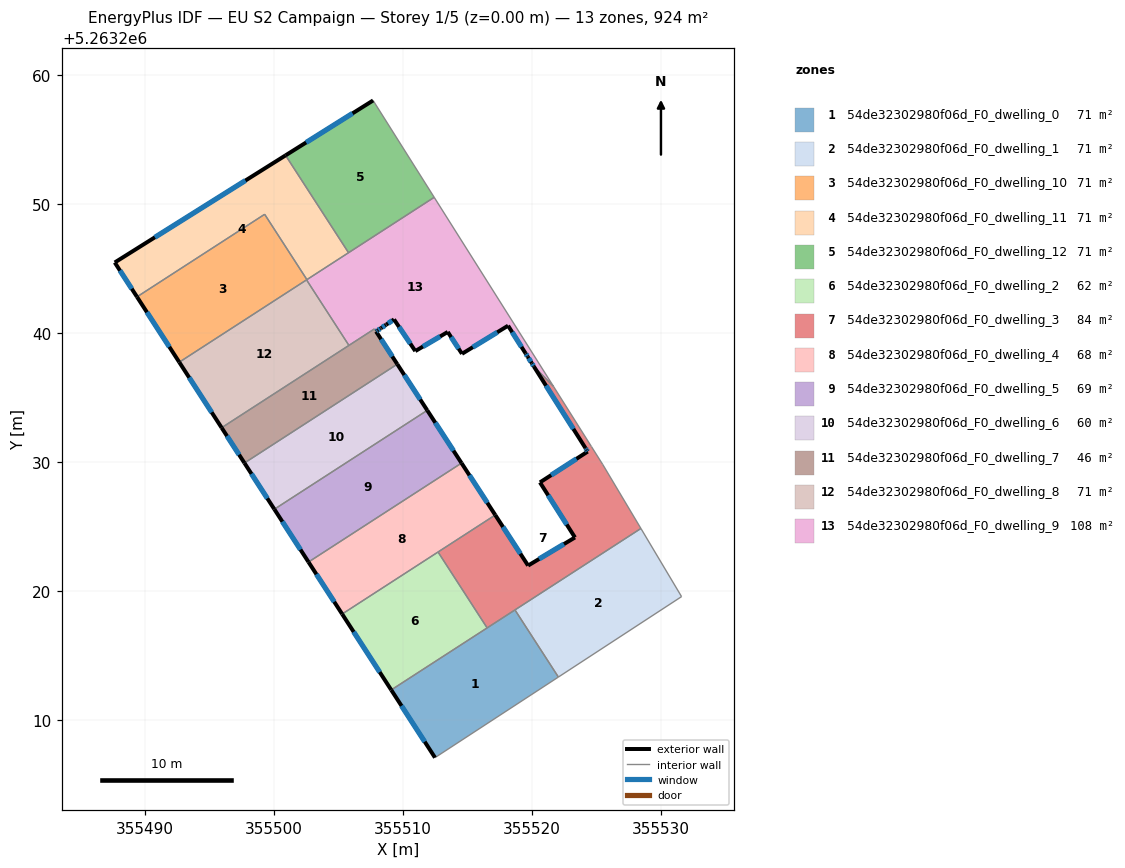
=== STOREY PLAN SPEC (per zone: floor XY polygon, exterior-wall plan segments, windows/doors) ===
zone 1: 54de32302980f06d_F0_dwelling_0  (71.1 m²)
  floor: (355518.71, 5263218.56) (355522.07, 5263213.36) (355512.51, 5263207.11) (355509.11, 5263212.36)
  exterior wall: (355509.11, 5263212.36) – (355512.51, 5263207.11)  [6.2 m]
    window: (355509.91, 5263211.13) – (355511.71, 5263208.34)  [5.3 m²]
  interior walls: 4
zone 2: 54de32302980f06d_F0_dwelling_1  (71.1 m²)
  floor: (355528.47, 5263224.88) (355531.62, 5263219.59) (355522.07, 5263213.36) (355518.71, 5263218.56)
  interior walls: 4
zone 3: 54de32302980f06d_F0_dwelling_10  (71.1 m²)
  floor: (355499.30, 5263249.23) (355502.58, 5263244.17) (355502.55, 5263244.15) (355492.68, 5263237.77) (355489.40, 5263242.83)
  exterior wall: (355489.40, 5263242.83) – (355492.68, 5263237.77)  [6.0 m]
    window: (355490.17, 5263241.64) – (355491.91, 5263238.96)  [5.1 m²]
  interior walls: 4
zone 4: 54de32302980f06d_F0_dwelling_11  (71.1 m²)
  floor: (355500.92, 5263253.80) (355505.80, 5263246.25) (355502.58, 5263244.17) (355499.30, 5263249.23) (355489.40, 5263242.83) (355487.68, 5263245.50)
  exterior wall: (355487.68, 5263245.50) – (355489.40, 5263242.83)  [3.2 m]
    window: (355488.08, 5263244.87) – (355489.00, 5263243.46)  [2.7 m²]
  exterior wall: (355500.92, 5263253.80) – (355487.68, 5263245.50)  [15.6 m]
    window: (355497.81, 5263251.85) – (355490.79, 5263247.45)  [13.2 m²]
  interior walls: 4
zone 5: 54de32302980f06d_F0_dwelling_12  (71.1 m²)
  floor: (355507.71, 5263258.06) (355512.44, 5263250.55) (355505.80, 5263246.25) (355500.92, 5263253.80)
  exterior wall: (355507.71, 5263258.06) – (355500.92, 5263253.80)  [8.0 m]
    window: (355506.11, 5263257.06) – (355502.51, 5263254.80)  [6.8 m²]
  interior walls: 3
zone 6: 54de32302980f06d_F0_dwelling_2  (62.1 m²)
  floor: (355512.74, 5263223.05) (355516.55, 5263217.17) (355509.11, 5263212.36) (355505.31, 5263218.24)
  exterior wall: (355505.31, 5263218.24) – (355509.11, 5263212.36)  [7.0 m]
    window: (355506.20, 5263216.86) – (355508.22, 5263213.74)  [5.9 m²]
  interior walls: 3
zone 7: 54de32302980f06d_F0_dwelling_3  (84.4 m²)
  floor: (355521.69, 5263235.90) (355524.63, 5263231.23) (355524.64, 5263231.21) (355525.51, 5263229.84) (355528.47, 5263224.88) (355516.55, 5263217.17) (355512.74, 5263223.05) (355517.18, 5263225.92) (355519.72, 5263222.00) (355523.36, 5263224.18) (355520.64, 5263228.45) (355524.34, 5263230.84) (355524.26, 5263230.96) (355524.17, 5263231.11) (355520.17, 5263237.43)
  exterior wall: (355520.17, 5263237.43) – (355524.17, 5263231.11)  [7.5 m]
    window: (355521.11, 5263235.95) – (355523.23, 5263232.59)  [6.3 m²]
  exterior wall: (355519.72, 5263222.00) – (355517.18, 5263225.92)  [4.7 m]
    window: (355519.13, 5263222.92) – (355517.77, 5263225.00)  [3.9 m²]
  exterior wall: (355523.36, 5263224.18) – (355519.72, 5263222.00)  [4.2 m]
    window: (355522.50, 5263223.67) – (355520.58, 5263222.51)  [3.6 m²]
  exterior wall: (355520.64, 5263228.45) – (355523.36, 5263224.18)  [5.1 m]
    window: (355521.28, 5263227.45) – (355522.72, 5263225.18)  [4.3 m²]
  exterior wall: (355524.34, 5263230.84) – (355520.64, 5263228.45)  [4.4 m]
    window: (355523.47, 5263230.28) – (355521.51, 5263229.01)  [3.7 m²]
  exterior wall: (355524.26, 5263230.96) – (355524.34, 5263230.84)  [0.1 m]
    window: (355524.28, 5263230.93) – (355524.32, 5263230.87)  [0.1 m²]
  exterior wall: (355524.17, 5263231.11) – (355524.26, 5263230.96)  [0.2 m]
    window: (355524.19, 5263231.07) – (355524.24, 5263231.00)  [0.1 m²]
  interior walls: 9
zone 8: 54de32302980f06d_F0_dwelling_4  (67.9 m²)
  floor: (355514.56, 5263229.95) (355517.18, 5263225.92) (355505.31, 5263218.24) (355502.70, 5263222.27)
  exterior wall: (355502.70, 5263222.27) – (355505.31, 5263218.24)  [4.8 m]
    window: (355503.31, 5263221.33) – (355504.69, 5263219.19)  [4.1 m²]
  exterior wall: (355517.18, 5263225.92) – (355514.56, 5263229.95)  [4.8 m]
    window: (355516.56, 5263226.87) – (355515.18, 5263229.00)  [4.1 m²]
  interior walls: 3
zone 9: 54de32302980f06d_F0_dwelling_5  (68.9 m²)
  floor: (355511.91, 5263234.04) (355514.56, 5263229.95) (355502.70, 5263222.27) (355500.05, 5263226.37)
  exterior wall: (355500.05, 5263226.37) – (355502.70, 5263222.27)  [4.9 m]
    window: (355500.67, 5263225.41) – (355502.08, 5263223.24)  [4.1 m²]
  exterior wall: (355514.56, 5263229.95) – (355511.91, 5263234.04)  [4.9 m]
    window: (355513.94, 5263230.91) – (355512.53, 5263233.07)  [4.1 m²]
  interior walls: 2
zone 10: 54de32302980f06d_F0_dwelling_6  (60.3 m²)
  floor: (355509.58, 5263237.62) (355511.91, 5263234.04) (355500.05, 5263226.37) (355497.73, 5263229.95)
  exterior wall: (355497.73, 5263229.95) – (355500.05, 5263226.37)  [4.3 m]
    window: (355498.28, 5263229.11) – (355499.51, 5263227.21)  [3.6 m²]
  exterior wall: (355511.91, 5263234.04) – (355509.58, 5263237.62)  [4.3 m]
    window: (355511.36, 5263234.88) – (355510.13, 5263236.77)  [3.6 m²]
  interior walls: 2
zone 11: 54de32302980f06d_F0_dwelling_7  (45.9 m²)
  floor: (355507.94, 5263240.15) (355509.58, 5263237.62) (355497.73, 5263229.95) (355495.96, 5263232.69) (355507.80, 5263240.34)
  exterior wall: (355495.96, 5263232.69) – (355497.73, 5263229.95)  [3.3 m]
    window: (355496.38, 5263232.04) – (355497.32, 5263230.59)  [2.7 m²]
  exterior wall: (355509.58, 5263237.62) – (355507.94, 5263240.15)  [3.0 m]
    window: (355509.20, 5263238.21) – (355508.32, 5263239.55)  [2.5 m²]
  interior walls: 4
zone 12: 54de32302980f06d_F0_dwelling_8  (71.1 m²)
  floor: (355502.55, 5263244.15) (355505.83, 5263239.07) (355495.96, 5263232.69) (355492.68, 5263237.77)
  exterior wall: (355492.68, 5263237.77) – (355495.96, 5263232.69)  [6.1 m]
    window: (355493.45, 5263236.57) – (355495.19, 5263233.88)  [5.1 m²]
  interior walls: 3
zone 13: 54de32302980f06d_F0_dwelling_9  (108.3 m²)
  floor: (355512.44, 5263250.55) (355521.69, 5263235.90) (355520.17, 5263237.43) (355520.01, 5263237.69) (355519.69, 5263238.19) (355519.53, 5263238.45) (355518.17, 5263240.60) (355514.60, 5263238.42) (355513.49, 5263240.11) (355510.98, 5263238.63) (355509.33, 5263241.08) (355508.73, 5263240.68) (355508.71, 5263240.67) (355508.32, 5263240.41) (355508.31, 5263240.40) (355508.29, 5263240.39) (355508.06, 5263240.23) (355507.93, 5263240.15) (355507.81, 5263240.35) (355505.83, 5263239.07) (355502.55, 5263244.15)
  exterior wall: (355519.69, 5263238.19) – (355520.01, 5263237.69)  [0.6 m]
    window: (355519.77, 5263238.07) – (355519.94, 5263237.81)  [0.5 m²]
  exterior wall: (355519.53, 5263238.45) – (355519.69, 5263238.19)  [0.3 m]
    window: (355519.57, 5263238.39) – (355519.65, 5263238.25)  [0.3 m²]
  exterior wall: (355518.17, 5263240.60) – (355519.53, 5263238.45)  [2.5 m]
    window: (355518.49, 5263240.09) – (355519.21, 5263238.95)  [2.1 m²]
  exterior wall: (355514.60, 5263238.42) – (355518.17, 5263240.60)  [4.2 m]
    window: (355515.44, 5263238.93) – (355517.33, 5263240.09)  [3.5 m²]
  exterior wall: (355513.49, 5263240.11) – (355514.60, 5263238.42)  [2.0 m]
    window: (355513.75, 5263239.71) – (355514.34, 5263238.82)  [1.7 m²]
  exterior wall: (355510.98, 5263238.63) – (355513.49, 5263240.11)  [2.9 m]
    window: (355511.57, 5263238.98) – (355512.90, 5263239.76)  [2.5 m²]
  exterior wall: (355509.33, 5263241.08) – (355510.98, 5263238.63)  [3.0 m]
    window: (355509.72, 5263240.51) – (355510.59, 5263239.21)  [2.5 m²]
  exterior wall: (355508.73, 5263240.68) – (355509.33, 5263241.08)  [0.7 m]
    window: (355508.87, 5263240.77) – (355509.19, 5263240.99)  [0.6 m²]
  exterior wall: (355508.71, 5263240.67) – (355508.73, 5263240.68)  [0.0 m]
  exterior wall: (355508.32, 5263240.41) – (355508.71, 5263240.67)  [0.5 m]
    window: (355508.41, 5263240.47) – (355508.62, 5263240.61)  [0.4 m²]
  exterior wall: (355508.31, 5263240.40) – (355508.32, 5263240.41)  [0.0 m]
  exterior wall: (355508.29, 5263240.39) – (355508.31, 5263240.40)  [0.0 m]
  exterior wall: (355508.06, 5263240.23) – (355508.29, 5263240.39)  [0.3 m]
    window: (355508.11, 5263240.27) – (355508.24, 5263240.35)  [0.2 m²]
  exterior wall: (355507.93, 5263240.15) – (355508.06, 5263240.23)  [0.1 m]
    window: (355507.96, 5263240.17) – (355508.03, 5263240.21)  [0.1 m²]
  exterior wall: (355520.01, 5263237.69) – (355520.17, 5263237.43)  [0.3 m]
    window: (355520.05, 5263237.63) – (355520.13, 5263237.49)  [0.3 m²]
  interior walls: 8

=== DERIVED (storey summary) ===
Building: EU S2 Campaign
Storey: 1 of 5  (floor level z = 0.00 m)
Storey gross floor area: 924.3 m²
Zones on this storey: 13
  - 54de32302980f06d_F0_dwelling_0: floor 71.1 m²; exterior wall 6.2 m (18.7 m²); 1 window(s) 5.3 m²; WWR 28.1%
  - 54de32302980f06d_F0_dwelling_1: floor 71.1 m²
  - 54de32302980f06d_F0_dwelling_10: floor 71.1 m²; exterior wall 6.0 m (18.1 m²); 1 window(s) 5.1 m²; WWR 28.1%
  - 54de32302980f06d_F0_dwelling_11: floor 71.1 m²; exterior wall 18.8 m (56.4 m²); 2 window(s) 15.9 m²; WWR 28.1%
  - 54de32302980f06d_F0_dwelling_12: floor 71.1 m²; exterior wall 8.0 m (24.0 m²); 1 window(s) 6.8 m²; WWR 28.1%
  - 54de32302980f06d_F0_dwelling_2: floor 62.1 m²; exterior wall 7.0 m (21.0 m²); 1 window(s) 5.9 m²; WWR 28.1%
  - 54de32302980f06d_F0_dwelling_3: floor 84.4 m²; exterior wall 26.2 m (78.5 m²); 7 window(s) 22.1 m²; WWR 28.1%
  - 54de32302980f06d_F0_dwelling_4: floor 67.9 m²; exterior wall 9.6 m (28.8 m²); 2 window(s) 8.1 m²; WWR 28.1%
  - 54de32302980f06d_F0_dwelling_5: floor 68.9 m²; exterior wall 9.8 m (29.3 m²); 2 window(s) 8.2 m²; WWR 28.1%
  - 54de32302980f06d_F0_dwelling_6: floor 60.3 m²; exterior wall 8.5 m (25.6 m²); 2 window(s) 7.2 m²; WWR 28.1%
  - 54de32302980f06d_F0_dwelling_7: floor 45.9 m²; exterior wall 6.3 m (18.8 m²); 2 window(s) 5.3 m²; WWR 28.1%
  - 54de32302980f06d_F0_dwelling_8: floor 71.1 m²; exterior wall 6.1 m (18.2 m²); 1 window(s) 5.1 m²; WWR 28.1%
  - 54de32302980f06d_F0_dwelling_9: floor 108.3 m²; exterior wall 17.5 m (52.5 m²); 12 window(s) 14.7 m²; WWR 28.0%
Zone adjacency (shared interzone walls):
  - 54de32302980f06d_F0_dwelling_0 ↔ 54de32302980f06d_F0_dwelling_1
  - 54de32302980f06d_F0_dwelling_0 ↔ 54de32302980f06d_F0_dwelling_2
  - 54de32302980f06d_F0_dwelling_0 ↔ 54de32302980f06d_F0_dwelling_3
  - 54de32302980f06d_F0_dwelling_1 ↔ 54de32302980f06d_F0_dwelling_3
  - 54de32302980f06d_F0_dwelling_10 ↔ 54de32302980f06d_F0_dwelling_11
  - 54de32302980f06d_F0_dwelling_10 ↔ 54de32302980f06d_F0_dwelling_8
  - 54de32302980f06d_F0_dwelling_10 ↔ 54de32302980f06d_F0_dwelling_9
  - 54de32302980f06d_F0_dwelling_11 ↔ 54de32302980f06d_F0_dwelling_12
  - 54de32302980f06d_F0_dwelling_11 ↔ 54de32302980f06d_F0_dwelling_9
  - 54de32302980f06d_F0_dwelling_12 ↔ 54de32302980f06d_F0_dwelling_9
  - 54de32302980f06d_F0_dwelling_2 ↔ 54de32302980f06d_F0_dwelling_3
  - 54de32302980f06d_F0_dwelling_2 ↔ 54de32302980f06d_F0_dwelling_4
  - 54de32302980f06d_F0_dwelling_3 ↔ 54de32302980f06d_F0_dwelling_4
  - 54de32302980f06d_F0_dwelling_3 ↔ 54de32302980f06d_F0_dwelling_9
  - 54de32302980f06d_F0_dwelling_4 ↔ 54de32302980f06d_F0_dwelling_5
  - 54de32302980f06d_F0_dwelling_5 ↔ 54de32302980f06d_F0_dwelling_6
  - 54de32302980f06d_F0_dwelling_6 ↔ 54de32302980f06d_F0_dwelling_7
  - 54de32302980f06d_F0_dwelling_7 ↔ 54de32302980f06d_F0_dwelling_8
  - 54de32302980f06d_F0_dwelling_7 ↔ 54de32302980f06d_F0_dwelling_9
  - 54de32302980f06d_F0_dwelling_8 ↔ 54de32302980f06d_F0_dwelling_9